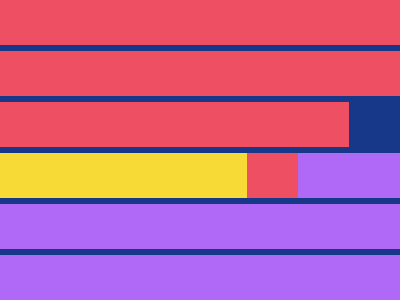

Here is a drawing made with CSS. Write the source that renders it.

<!DOCTYPE html>
<html lang="en">
<head>
  <meta charset="UTF-8">
  <meta name="viewport" content="width=device-width, initial-scale=1.0">
  <title>Document</title>
</head>
<body>
  <p>
    <style>
      * {
        background: #173889;
        margin: 0;
  
        p {
          background: #EE4F63;
          padding: 24q;
          margin: 0 150 0 254;
          color: #EE4F63;
          box-shadow: 0 51px, -51px 51px, -51px 102px, -153px 102px#F8DA37, -204px 102px#F8DA37, -204px 153px#F8DA37, -153px 153px#F8DA37, -102px 153px, 0 153px#B069F7, 51px 204px#B069F7, 0 204px#B069F7, 0 255px#B069F7, 51px 255px#2CE1EA, -51px 204px#2CE1EA, -51px 255px#2CE1EA, -102px 255px#2CE1EA, -153px 255px#2CE1EA, -153px 204px, -102px 204px, -204px 204px, -204px 255px#F8DA37;
        }
      }
    </style>
</body>
</html>